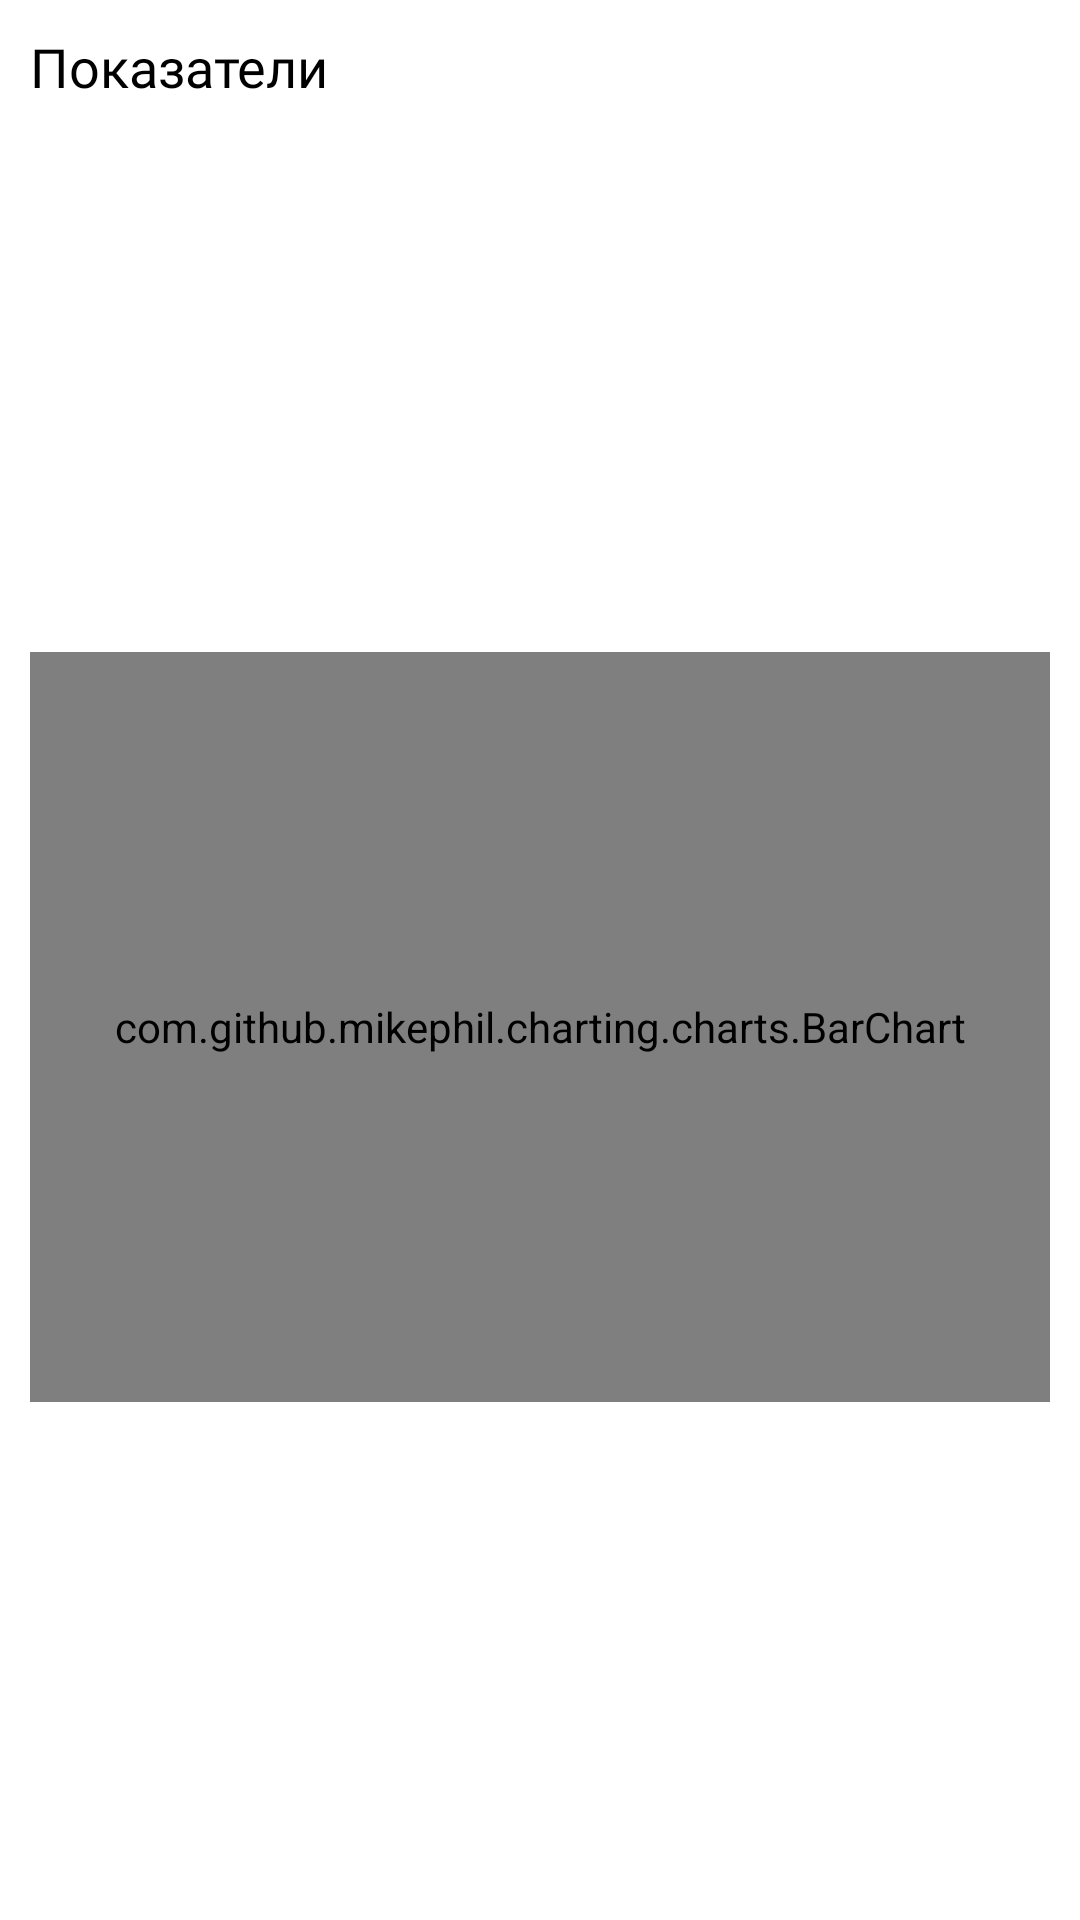

Here is an Android app screen rendered from its layout file. Give the layout XML and the strings, colors and styles it references.
<!-- AndroidManifest.xml: application theme Theme.MiusApp -->
<!-- res/layout/graph_item.xml -->
<?xml version="1.0" encoding="utf-8"?>
<androidx.constraintlayout.widget.ConstraintLayout xmlns:android="http://schemas.android.com/apk/res/android"
    xmlns:app="http://schemas.android.com/apk/res-auto"
    xmlns:tools="http://schemas.android.com/tools"
    android:layout_width="match_parent"
    android:layout_height="wrap_content">

    <com.github.mikephil.charting.charts.BarChart
        android:id="@+id/chart"
        android:layout_width="0dp"
        android:layout_height="250dp"
        android:layout_marginStart="10dp"
        android:layout_marginTop="30dp"
        android:layout_marginEnd="10dp"
        android:layout_marginBottom="20dp"
        app:layout_constraintBottom_toBottomOf="parent"
        app:layout_constraintEnd_toEndOf="parent"
        app:layout_constraintHorizontal_bias="0.0"
        app:layout_constraintStart_toStartOf="parent"
        app:layout_constraintTop_toBottomOf="@+id/chartName" />

    <TextView
        android:id="@+id/chartName"
        android:layout_width="0dp"
        android:layout_height="wrap_content"
        android:layout_marginStart="10dp"
        android:layout_marginTop="10dp"
        android:layout_marginEnd="10dp"
        android:fontFamily="@font/montserrat_medium"
        android:text="Показатели"
        android:textColor="#000"
        android:textSize="18sp"
        app:layout_constraintEnd_toEndOf="parent"
        app:layout_constraintStart_toStartOf="parent"
        app:layout_constraintTop_toTopOf="parent" />
</androidx.constraintlayout.widget.ConstraintLayout>
<!-- resources referenced by this layout -->
<resources>
  <style name="Theme.MiusApp" parent="Theme.MaterialComponents.DayNight.DarkActionBar">
          
          <item name="colorPrimary">@color/purple_500</item>
          <item name="colorPrimaryVariant">@color/purple_700</item>
          <item name="colorOnPrimary">@color/white</item>
          
          <item name="colorSecondary">@color/teal_200</item>
          <item name="colorSecondaryVariant">@color/teal_700</item>
          <item name="colorOnSecondary">@color/black</item>
          
          <item name="android:statusBarColor" tools:targetApi="l">?attr/colorPrimaryVariant</item>
          
          <item name="windowNoTitle">true</item>
          <item name="android:windowAnimationStyle">@style/CustomActivityAnimation</item>
      </style>
  <color name="purple_500">#FF6200EE</color>
  <color name="purple_700">#FF3700B3</color>
  <color name="white">#FFFFFFFF</color>
  <color name="teal_200">#FF03DAC5</color>
  <color name="teal_700">#FF018786</color>
  <color name="black">#FF000000</color>
  <style name="CustomActivityAnimation" parent="@android:style/Animation.Activity">
          <item name="android:activityOpenEnterAnimation">@anim/slide_in_right</item>
          <item name="android:activityOpenExitAnimation">@anim/slide_out_left</item>
          <item name="android:activityCloseEnterAnimation">@anim/slide_in_left</item>
          <item name="android:activityCloseExitAnimation">@anim/slide_out_right</item>
      </style>
</resources>
